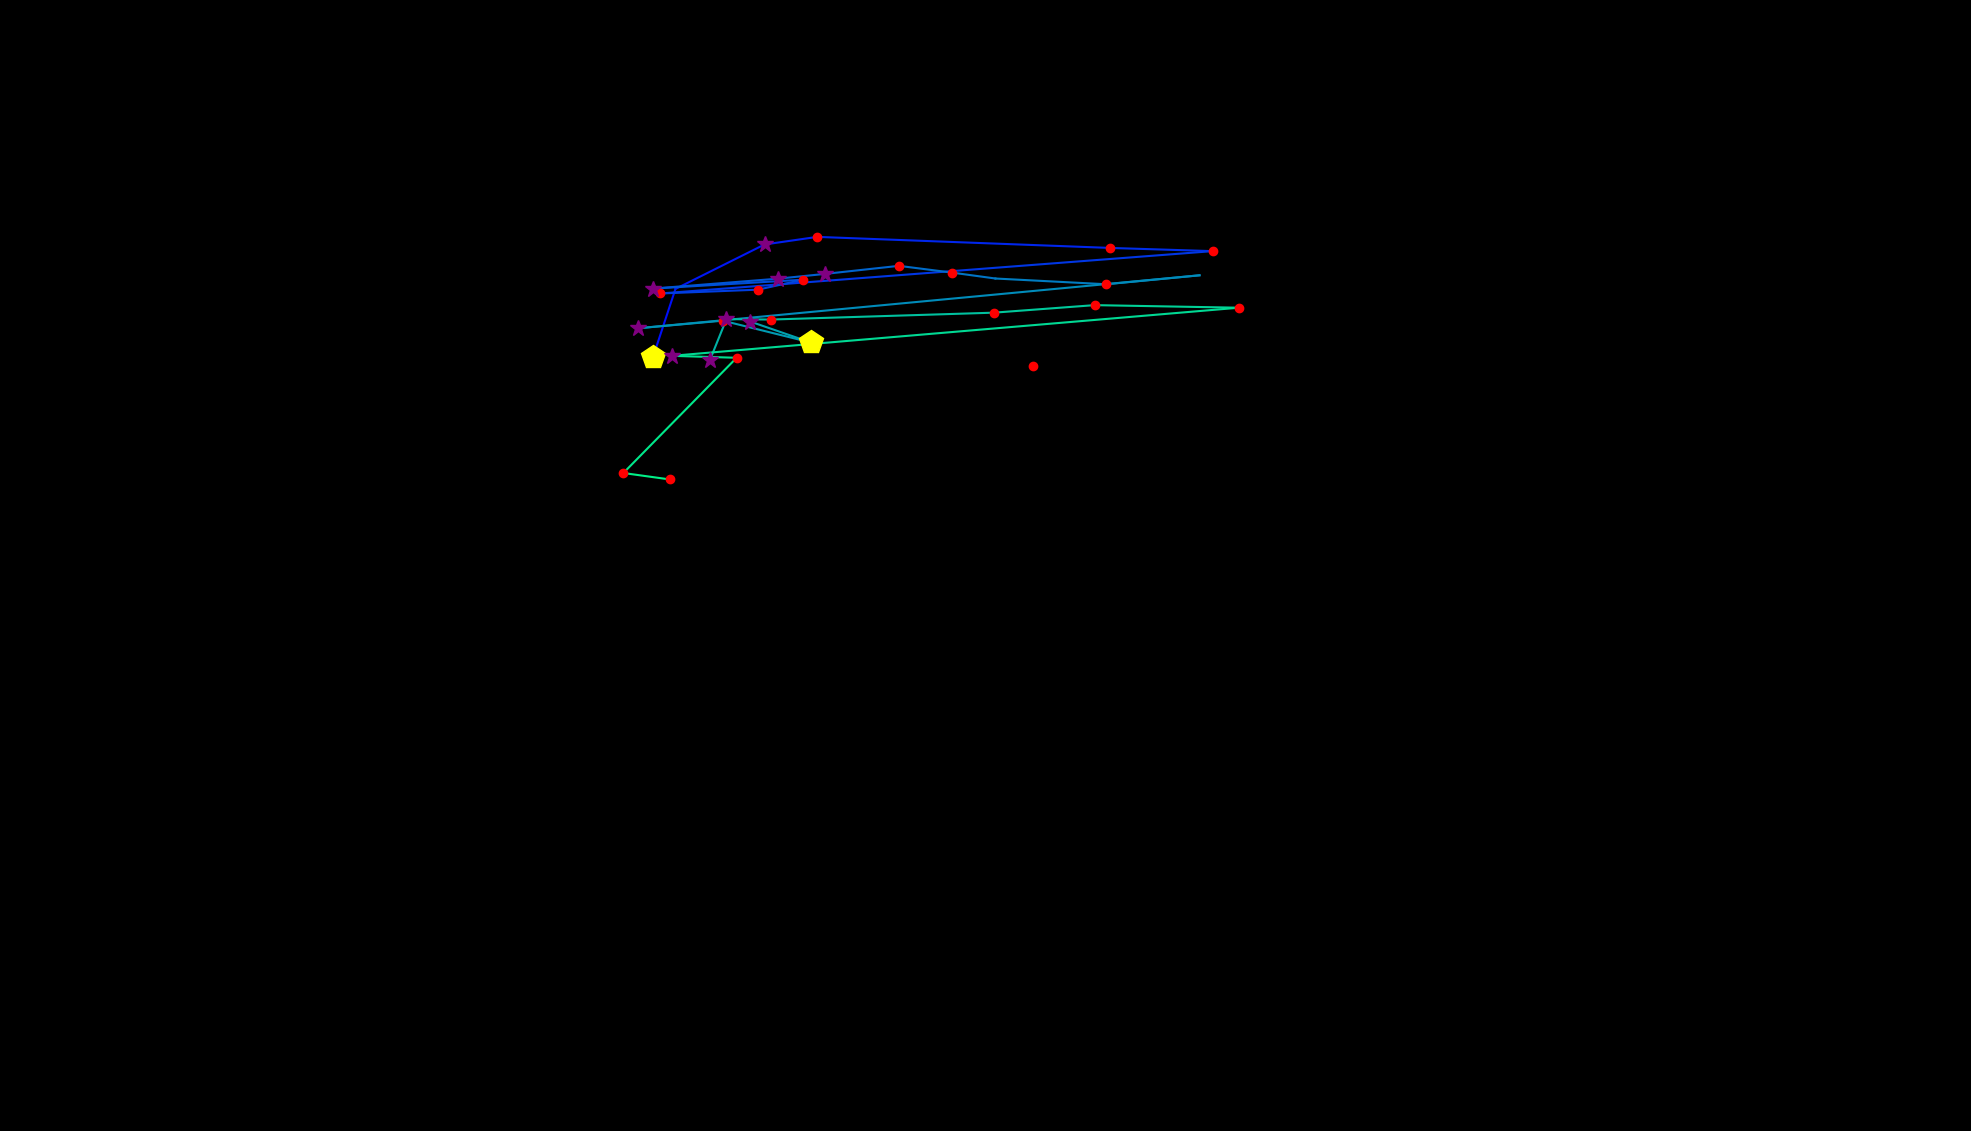

The data file committed next to this chart (first rows):
, fixation_id, timestamp, avg_gaze_x, avg_gaze_y, duration
0, 0.0, 156.6, 1342, 993.7, 204.8
1, 16.0, 5603, 1146, 969.3, 84.35
2, 28.0, 9796, 848.1, 1005, 445.8
3, 29.0, 10302, 877.2, 1094, 108.4
4, 30.0, 10435, 992.9, 1151, 301.2
5, 31.0, 10760, 1061, 1161, 120.5
6, 32.0, 11375, 1442, 1147, 168.7
7, 33.0, 11604, 1575, 1143, 132.5
8, 34.0, 11820, 857.7, 1088, 144.6
9, 35.0, 12134, 984.3, 1093, 120.5
10, 36.0, 12278, 1043, 1106, 132.5
11, 37.0, 12459, 847.7, 1094, 253
12, 38.0, 12772, 1010, 1107, 253
13, 39.0, 13049, 1071, 1113, 373.5
14, 40.0, 13447, 1167, 1124, 132.5
15, 41.0, 13604, 1236, 1115, 180.7
16, 42.0, 13953, 1293, 1107, 108.4
17, 43.0, 14291, 1437, 1100, 180.7
18, 44.0, 14520, 1558, 1111, 108.4
19, 45.0, 14833, 828.2, 1042, 301.2
20, 46.0, 15170, 938.8, 1052, 228.9
21, 47.0, 15435, 1053, 1024, 530.2
22, 48.0, 15990, 974.4, 1051, 313.3
23, 55.0, 18158, 922.2, 1002, 265.1
24, 56.0, 18448, 943.4, 1054, 277.1
25, 57.0, 18749, 1001, 1054, 168.7
26, 58.0, 19038, 1291, 1063, 241
27, 59.0, 19303, 1422, 1073, 180.7
28, 60.0, 19520, 1609, 1069, 241
29, 61.0, 19845, 872.4, 1007, 361.5
30, 62.0, 20231, 956.7, 1004, 132.5
31, 63.0, 20460, 809.6, 854.5, 156.6
32, 64.0, 20641, 870, 846.2, 120.5
